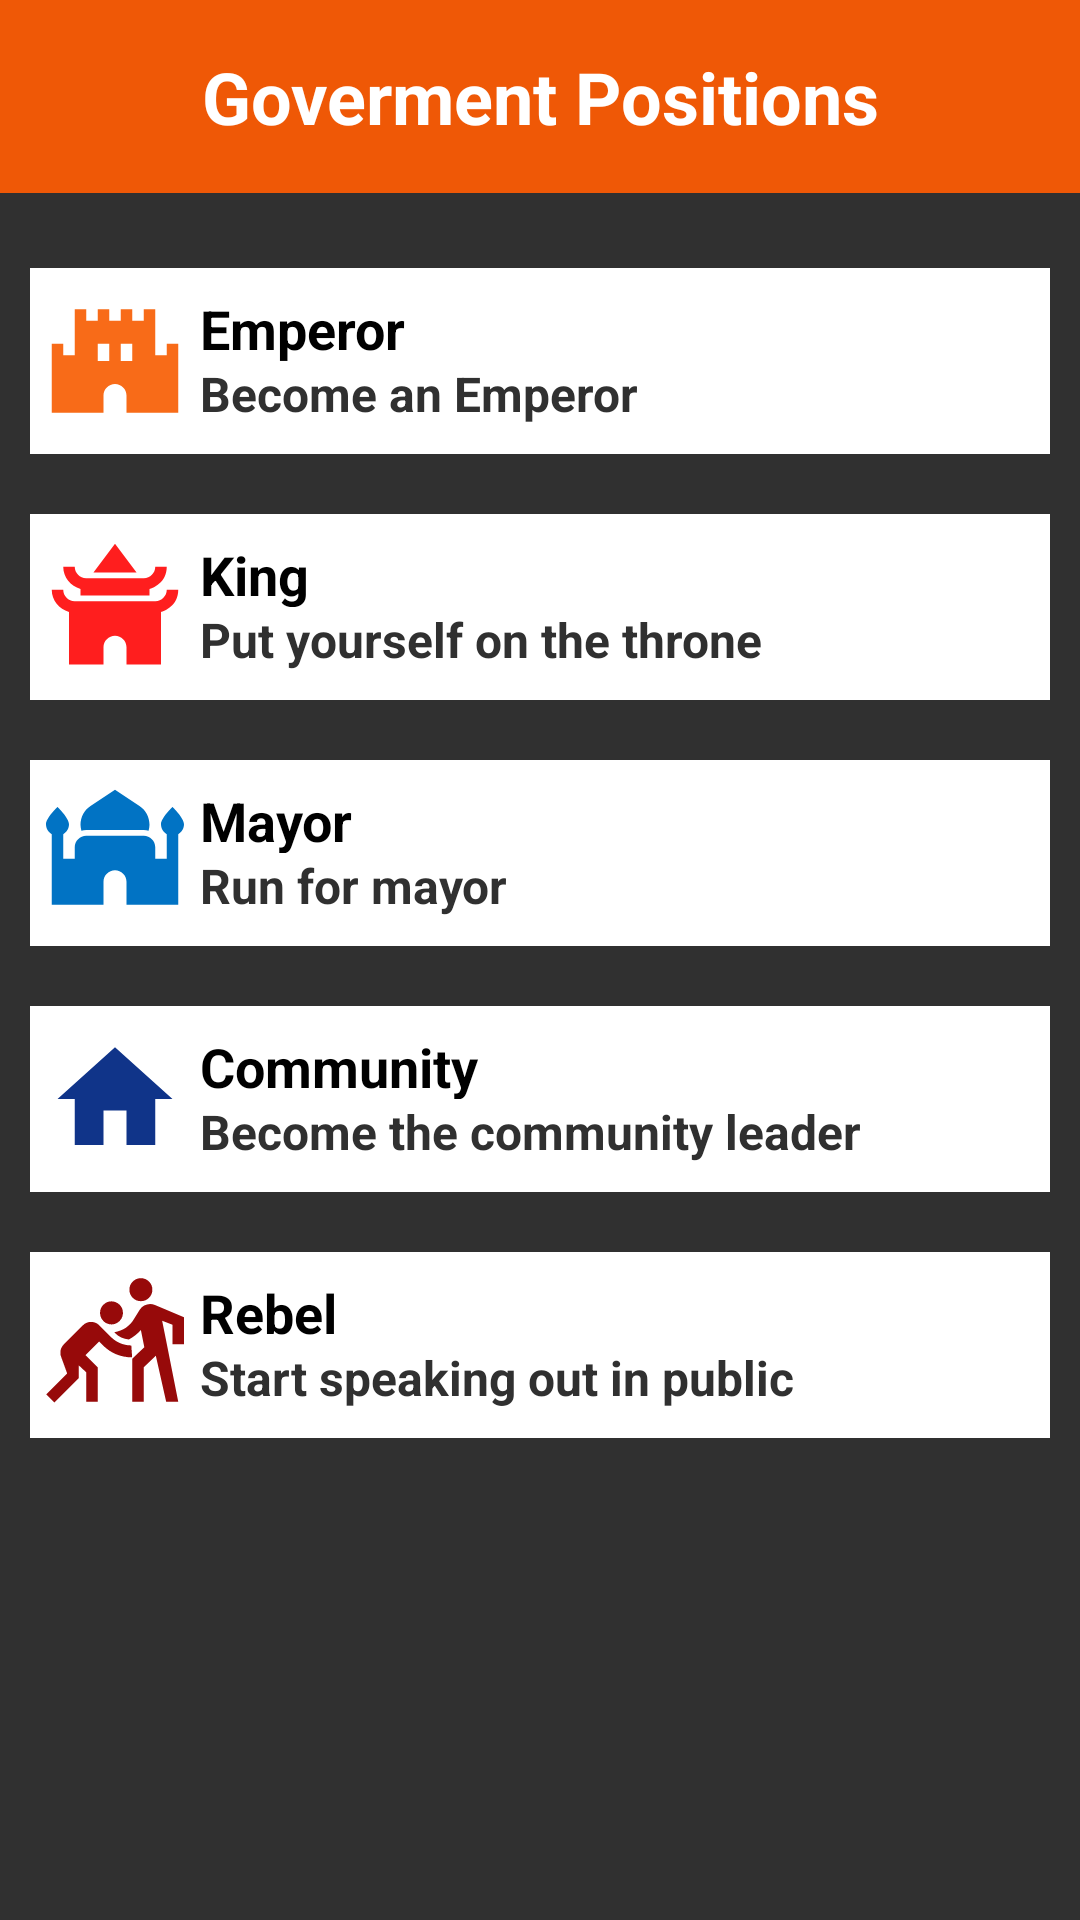

Write the Android layout XML for this screen, with the resource values it uses.
<!-- AndroidManifest.xml: application theme Theme.Fab_Bottom_app_bar -->
<!-- res/layout/job_goverment.xml -->
<?xml version="1.0" encoding="utf-8"?>
<LinearLayout xmlns:android="http://schemas.android.com/apk/res/android"
    android:layout_width="match_parent"
    android:layout_height="match_parent"
    android:background="#303030"
    android:orientation="vertical">

    
    <TextView
        android:id="@+id/titleOccupation"
        android:layout_width="match_parent"
        android:layout_height="wrap_content"
        android:background="@color/insidePagesText"
        android:gravity="center"
        android:padding="16dp"
        android:text="Goverment Positions"
        android:textColor="@color/white"
        android:textSize="24sp"
        android:textStyle="bold" />

    

    <ScrollView
        android:layout_width="match_parent"
        android:layout_height="match_parent">

        <LinearLayout
            android:id="@+id/jobMarket"
            android:layout_width="match_parent"
            android:layout_height="match_parent"
            android:layout_marginTop="15dp"
            android:orientation="vertical"
            android:padding="0dp">

            <LinearLayout
                android:id="@+id/emperor"
                android:layout_width="match_parent"
                android:layout_height="match_parent"
                android:layout_margin="10dp"
                android:background="#FFFFFF"
                android:clickable="true"
                android:focusable="true"
                android:orientation="horizontal"
                android:paddingTop="8dp"
                android:paddingBottom="8dp">

                <ImageView
                    android:layout_width="0dp"
                    android:layout_height="match_parent"
                    android:layout_gravity="center_horizontal"
                    android:layout_weight="1"
                    android:src="@drawable/home_luxury_1" />

                <LinearLayout
                    android:layout_width="0dp"
                    android:layout_height="match_parent"
                    android:layout_weight="5"
                    android:orientation="vertical">

                    <TextView
                        android:layout_width="match_parent"
                        android:layout_height="0dp"
                        android:layout_gravity="center_horizontal|center_vertical"
                        android:layout_weight="1"
                        android:text="Emperor"
                        android:textColor="@color/black"
                        android:textSize="18sp"
                        android:textStyle="bold" />

                    <TextView
                        android:layout_width="match_parent"
                        android:layout_height="0dp"
                        android:layout_gravity="center_horizontal|center_vertical"
                        android:layout_weight="1"
                        android:text="Become an Emperor"
                        android:textColor="#303030"
                        android:textSize="16sp"
                        android:textStyle="bold" />

                </LinearLayout>

            </LinearLayout>

            <LinearLayout
                android:id="@+id/king"
                android:layout_width="match_parent"
                android:layout_height="match_parent"
                android:layout_margin="10dp"
                android:background="#FFFFFF"
                android:clickable="true"
                android:focusable="true"
                android:orientation="horizontal"
                android:paddingTop="8dp"
                android:paddingBottom="8dp">

                <ImageView
                    android:layout_width="0dp"
                    android:layout_height="match_parent"
                    android:layout_gravity="center_horizontal"
                    android:layout_weight="1"
                    android:src="@drawable/home_high_1" />

                <LinearLayout
                    android:layout_width="0dp"
                    android:layout_height="match_parent"
                    android:layout_weight="5"
                    android:orientation="vertical">

                    <TextView
                        android:layout_width="match_parent"
                        android:layout_height="0dp"
                        android:layout_gravity="center_horizontal|center_vertical"
                        android:layout_weight="1"
                        android:text="King"
                        android:textColor="@color/black"
                        android:textSize="18sp"
                        android:textStyle="bold" />

                    <TextView
                        android:layout_width="match_parent"
                        android:layout_height="0dp"
                        android:layout_gravity="center_horizontal|center_vertical"
                        android:layout_weight="1"
                        android:text="Put yourself on the throne"
                        android:textColor="#303030"
                        android:textSize="16sp"
                        android:textStyle="bold" />

                </LinearLayout>

            </LinearLayout>

            <LinearLayout
                android:id="@+id/mayor"
                android:layout_width="match_parent"
                android:layout_height="match_parent"
                android:layout_margin="10dp"
                android:background="#FFFFFF"
                android:clickable="true"
                android:focusable="true"
                android:orientation="horizontal"
                android:paddingTop="8dp"
                android:paddingBottom="8dp">

                <ImageView
                    android:layout_width="0dp"
                    android:layout_height="match_parent"
                    android:layout_gravity="center_horizontal"
                    android:layout_weight="1"
                    android:src="@drawable/home_medium_1" />

                <LinearLayout
                    android:layout_width="0dp"
                    android:layout_height="match_parent"
                    android:layout_weight="5"
                    android:orientation="vertical">

                    <TextView
                        android:layout_width="match_parent"
                        android:layout_height="0dp"
                        android:layout_gravity="center_horizontal|center_vertical"
                        android:layout_weight="1"
                        android:text="Mayor"
                        android:textColor="@color/black"
                        android:textSize="18sp"
                        android:textStyle="bold" />

                    <TextView
                        android:layout_width="match_parent"
                        android:layout_height="0dp"
                        android:layout_gravity="center_horizontal|center_vertical"
                        android:layout_weight="1"
                        android:text="Run for mayor"
                        android:textColor="#303030"
                        android:textSize="16sp"
                        android:textStyle="bold" />

                </LinearLayout>

            </LinearLayout>

            <LinearLayout
                android:id="@+id/community"
                android:layout_width="match_parent"
                android:layout_height="match_parent"
                android:layout_margin="10dp"
                android:background="#FFFFFF"
                android:clickable="true"
                android:focusable="true"
                android:orientation="horizontal"
                android:paddingTop="8dp"
                android:paddingBottom="8dp">

                <ImageView
                    android:layout_width="0dp"
                    android:layout_height="match_parent"
                    android:layout_gravity="center_horizontal"
                    android:layout_weight="1"
                    android:src="@drawable/home_cheap_1" />

                <LinearLayout
                    android:layout_width="0dp"
                    android:layout_height="match_parent"
                    android:layout_weight="5"
                    android:orientation="vertical">

                    <TextView
                        android:layout_width="match_parent"
                        android:layout_height="0dp"
                        android:layout_gravity="center_horizontal|center_vertical"
                        android:layout_weight="1"
                        android:text="Community"
                        android:textColor="@color/black"
                        android:textSize="18sp"
                        android:textStyle="bold" />

                    <TextView
                        android:layout_width="match_parent"
                        android:layout_height="0dp"
                        android:layout_gravity="center_horizontal|center_vertical"
                        android:layout_weight="1"
                        android:text="Become the community leader"
                        android:textColor="#303030"
                        android:textSize="16sp"
                        android:textStyle="bold" />

                </LinearLayout>

            </LinearLayout>

            <LinearLayout
                android:id="@+id/rebel"
                android:layout_width="match_parent"
                android:layout_height="match_parent"
                android:layout_margin="10dp"
                android:background="#FFFFFF"
                android:clickable="true"
                android:focusable="true"
                android:orientation="horizontal"
                android:paddingTop="8dp"
                android:paddingBottom="8dp">

                <ImageView
                    android:layout_width="0dp"
                    android:layout_height="match_parent"
                    android:layout_gravity="center_horizontal"
                    android:layout_weight="1"
                    android:src="@drawable/crime" />

                <LinearLayout
                    android:layout_width="0dp"
                    android:layout_height="match_parent"
                    android:layout_weight="5"
                    android:orientation="vertical">

                    <TextView
                        android:id="@+id/textView2"
                        android:layout_width="match_parent"
                        android:layout_height="0dp"
                        android:layout_gravity="center_horizontal|center_vertical"
                        android:layout_weight="1"
                        android:text="Rebel"
                        android:textColor="@color/black"
                        android:textSize="18sp"
                        android:textStyle="bold" />

                    <TextView
                        android:layout_width="match_parent"
                        android:layout_height="0dp"
                        android:layout_gravity="center_horizontal|center_vertical"
                        android:layout_weight="1"
                        android:text="Start speaking out in public"
                        android:textColor="#303030"
                        android:textSize="16sp"
                        android:textStyle="bold" />

                </LinearLayout>

            </LinearLayout>
        </LinearLayout>
    </ScrollView>
</LinearLayout>
<!-- resources referenced by this layout -->
<resources>
  <color name="black">#FF000000</color>
  <color name="insidePagesText">#EF5806</color>
  <color name="white">#FFFFFFFF</color>
  <!-- drawable home_cheap_1 (drawable) -->
  <vector android:height="24dp" android:tint="#103489"
      android:viewportHeight="24" android:viewportWidth="24"
      android:width="24dp" xmlns:android="http://schemas.android.com/apk/res/android">
      <path android:fillColor="@android:color/white" android:pathData="M10,20v-6h4v6h5v-8h3L12,3 2,12h3v8z"/>
  </vector>
  <!-- drawable home_high_1 (drawable) -->
  <vector android:height="24dp" android:tint="#FF1E1E"
      android:viewportHeight="24" android:viewportWidth="24"
      android:width="24dp" xmlns:android="http://schemas.android.com/apk/res/android">
      <path android:fillColor="@android:color/white" android:pathData="M21,9.02c0,1.09 -0.89,1.98 -1.98,1.98H4.98C3.89,11 3,10.11 3,9.02H1c0,1.86 1.28,3.4 3,3.84V22h6v-3c0,-1.1 0.9,-2 2,-2s2,0.9 2,2v3h6v-9.14c0.55,-0.14 3,-1.04 3,-3.86L21,9.02z"/>
      <path android:fillColor="@android:color/white" android:pathData="M6,8.86V10h12V8.86c0.55,-0.14 3,-1.04 3,-3.86l-2,0.02C19,6.11 18.11,7 17.02,7H6.98C5.89,7 5,6.11 5,5.02H3C3,6.87 4.28,8.42 6,8.86z"/>
      <path android:fillColor="@android:color/white" android:pathData="M12,1l-3.75,5l7.5,0z"/>
  </vector>
  <!-- drawable home_luxury_1 (drawable) -->
  <vector android:height="24dp" android:tint="#F86B18"
      android:viewportHeight="24" android:viewportWidth="24"
      android:width="24dp" xmlns:android="http://schemas.android.com/apk/res/android">
      <path android:fillColor="@android:color/white" android:pathData="M21,9v2h-2V3h-2v2h-2V3h-2v2h-2V3H9v2H7V3H5v8H3V9H1v12h9v-3c0,-1.1 0.9,-2 2,-2s2,0.9 2,2v3h9V9H21zM11,12H9V9h2V12zM15,12h-2V9h2V12z"/>
  </vector>
  <!-- drawable home_medium_1 (drawable) -->
  <vector android:height="24dp" android:tint="#0173C4"
      android:viewportHeight="24" android:viewportWidth="24"
      android:width="24dp" xmlns:android="http://schemas.android.com/apk/res/android">
      <path android:fillColor="@android:color/white" android:pathData="M7,8h10c0.29,0 0.57,0.06 0.84,0.13C17.93,7.8 18,7.46 18,7.09c0,-1.31 -0.65,-2.53 -1.74,-3.25L12,1L7.74,3.84C6.65,4.56 6,5.78 6,7.09C6,7.46 6.07,7.8 6.16,8.13C6.43,8.06 6.71,8 7,8z"/>
      <path android:fillColor="@android:color/white" android:pathData="M24,7c0,-1.1 -2,-3 -2,-3s-2,1.9 -2,3c0,0.74 0.4,1.38 1,1.72V13h-2v-2c0,-1.1 -0.9,-2 -2,-2H7c-1.1,0 -2,0.9 -2,2v2H3V8.72C3.6,8.38 4,7.74 4,7c0,-1.1 -2,-3 -2,-3S0,5.9 0,7c0,0.74 0.4,1.38 1,1.72V21h9v-4c0,-1.1 0.9,-2 2,-2s2,0.9 2,2v4h9V8.72C23.6,8.38 24,7.74 24,7z"/>
  </vector>
  <style name="Theme.Fab_Bottom_app_bar" parent="Theme.MaterialComponents.DayNight.NoActionBar">
          <item name="colorPrimary">#0F9D58</item>
          <item name="colorPrimaryVariant">#0F9D58</item>
          <item name="colorOnPrimary">#000</item>
      </style>
</resources>
